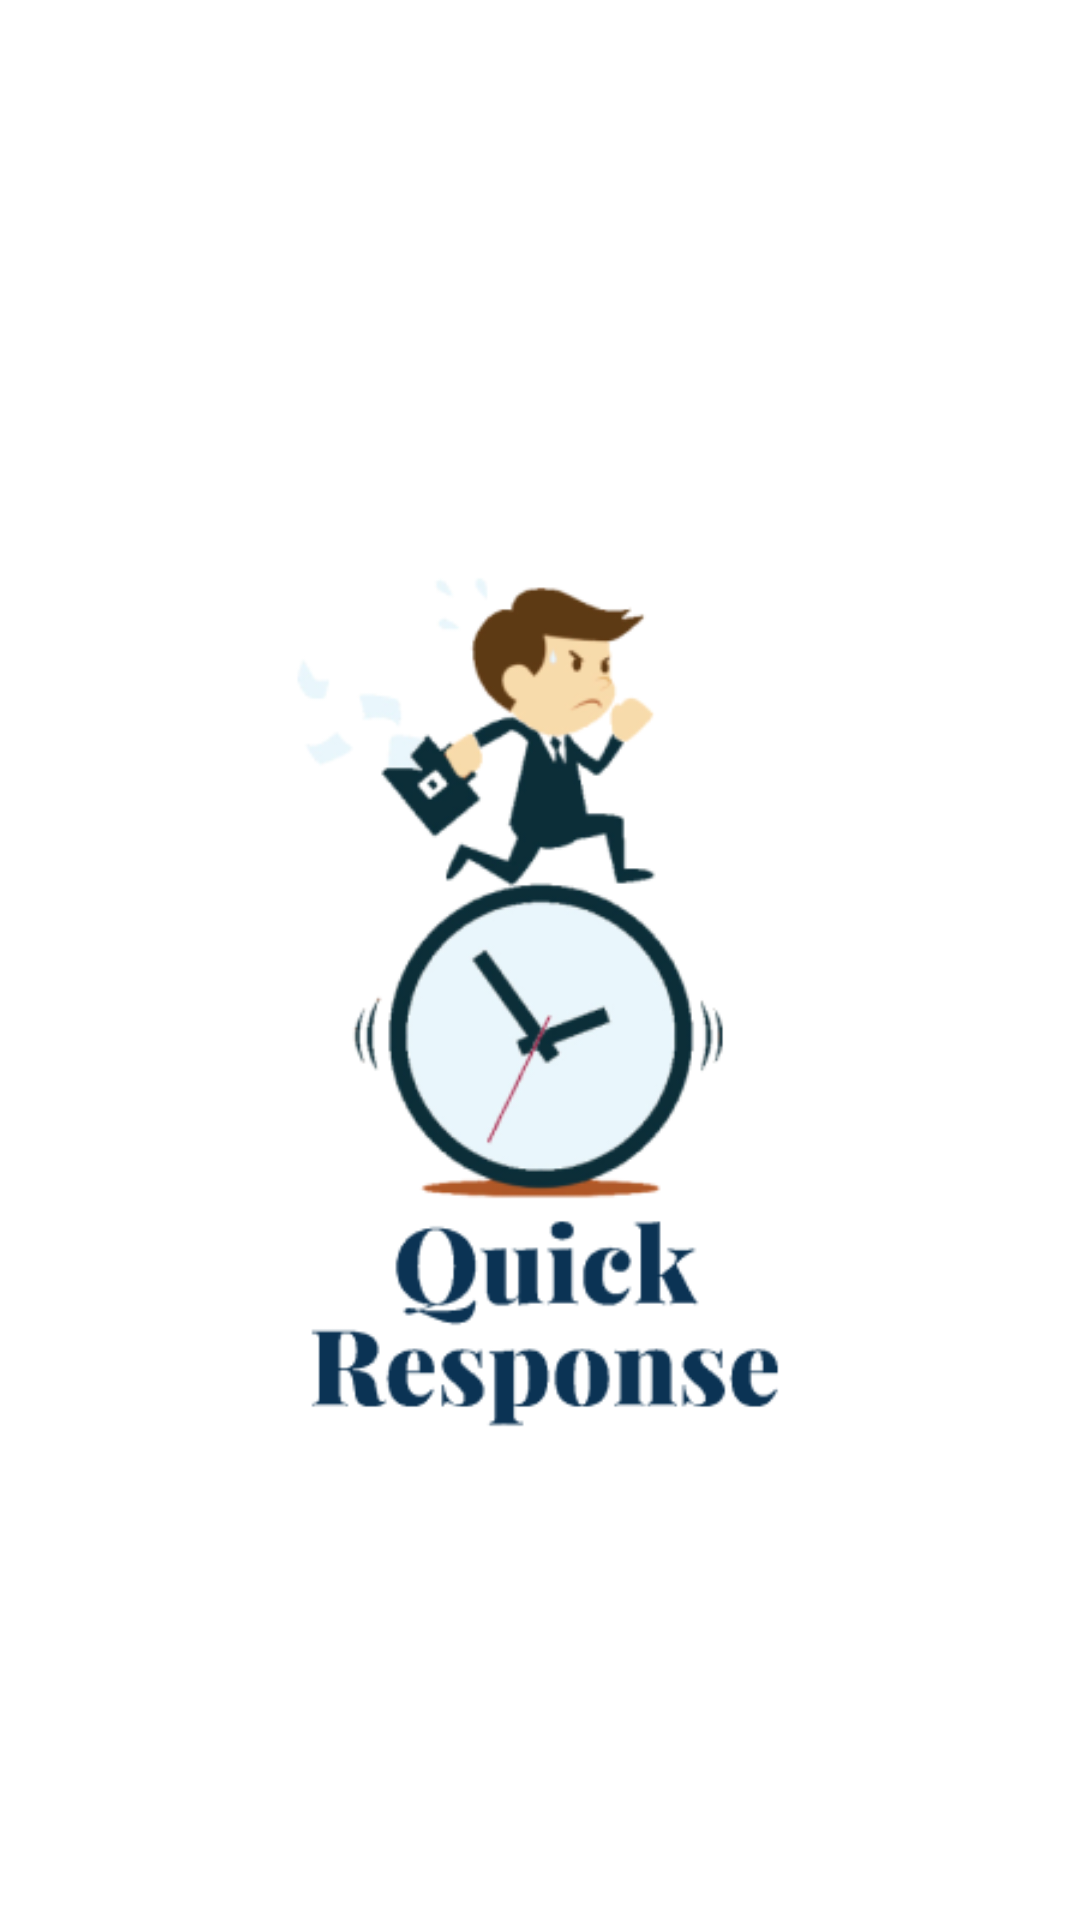

Layout XML and referenced resources for this Android screen:
<!-- AndroidManifest.xml: application theme Theme.QuickResponse -->
<!-- res/layout/activity_splash.xml -->
<?xml version="1.0" encoding="utf-8"?>
<RelativeLayout xmlns:android="http://schemas.android.com/apk/res/android"
    xmlns:app="http://schemas.android.com/apk/res-auto"
    xmlns:tools="http://schemas.android.com/tools"
    android:layout_width="match_parent"
    android:layout_height="match_parent"
    android:background="#FFFFFF"
    tools:context=".SplashActivity">

    <ImageView
        android:layout_width="300dp"
        android:layout_height="500dp"
        android:layout_marginLeft="20dp"
        android:layout_marginTop="80dp"
        android:scrollbarSize="20sp"
        android:src="@drawable/splash" />


</RelativeLayout>
<!-- resources referenced by this layout -->
<resources>
  <!-- drawable splash: png bitmap (drawable, 38380 bytes) -->
  <style name="Theme.QuickResponse" parent="Theme.AppCompat.DayNight">
          
          <item name="colorPrimary">@color/purple_500</item>
          <item name="colorPrimaryVariant">@color/purple_700</item>
          <item name="colorOnPrimary">@color/white</item>
          
          <item name="colorSecondary">@color/teal_200</item>
          <item name="colorSecondaryVariant">@color/teal_700</item>
          <item name="colorOnSecondary">@color/black</item>
          
          <item name="android:statusBarColor" tools:targetApi="l">?attr/colorPrimaryVariant</item>
          
      </style>
  <color name="purple_500">#FF6200EE</color>
  <color name="purple_700">#FF3700B3</color>
  <color name="white">#5C50EF</color>
  <color name="teal_200">#FF03DAC5</color>
  <color name="teal_700">#FF018786</color>
  <color name="black">#FF000000</color>
</resources>
